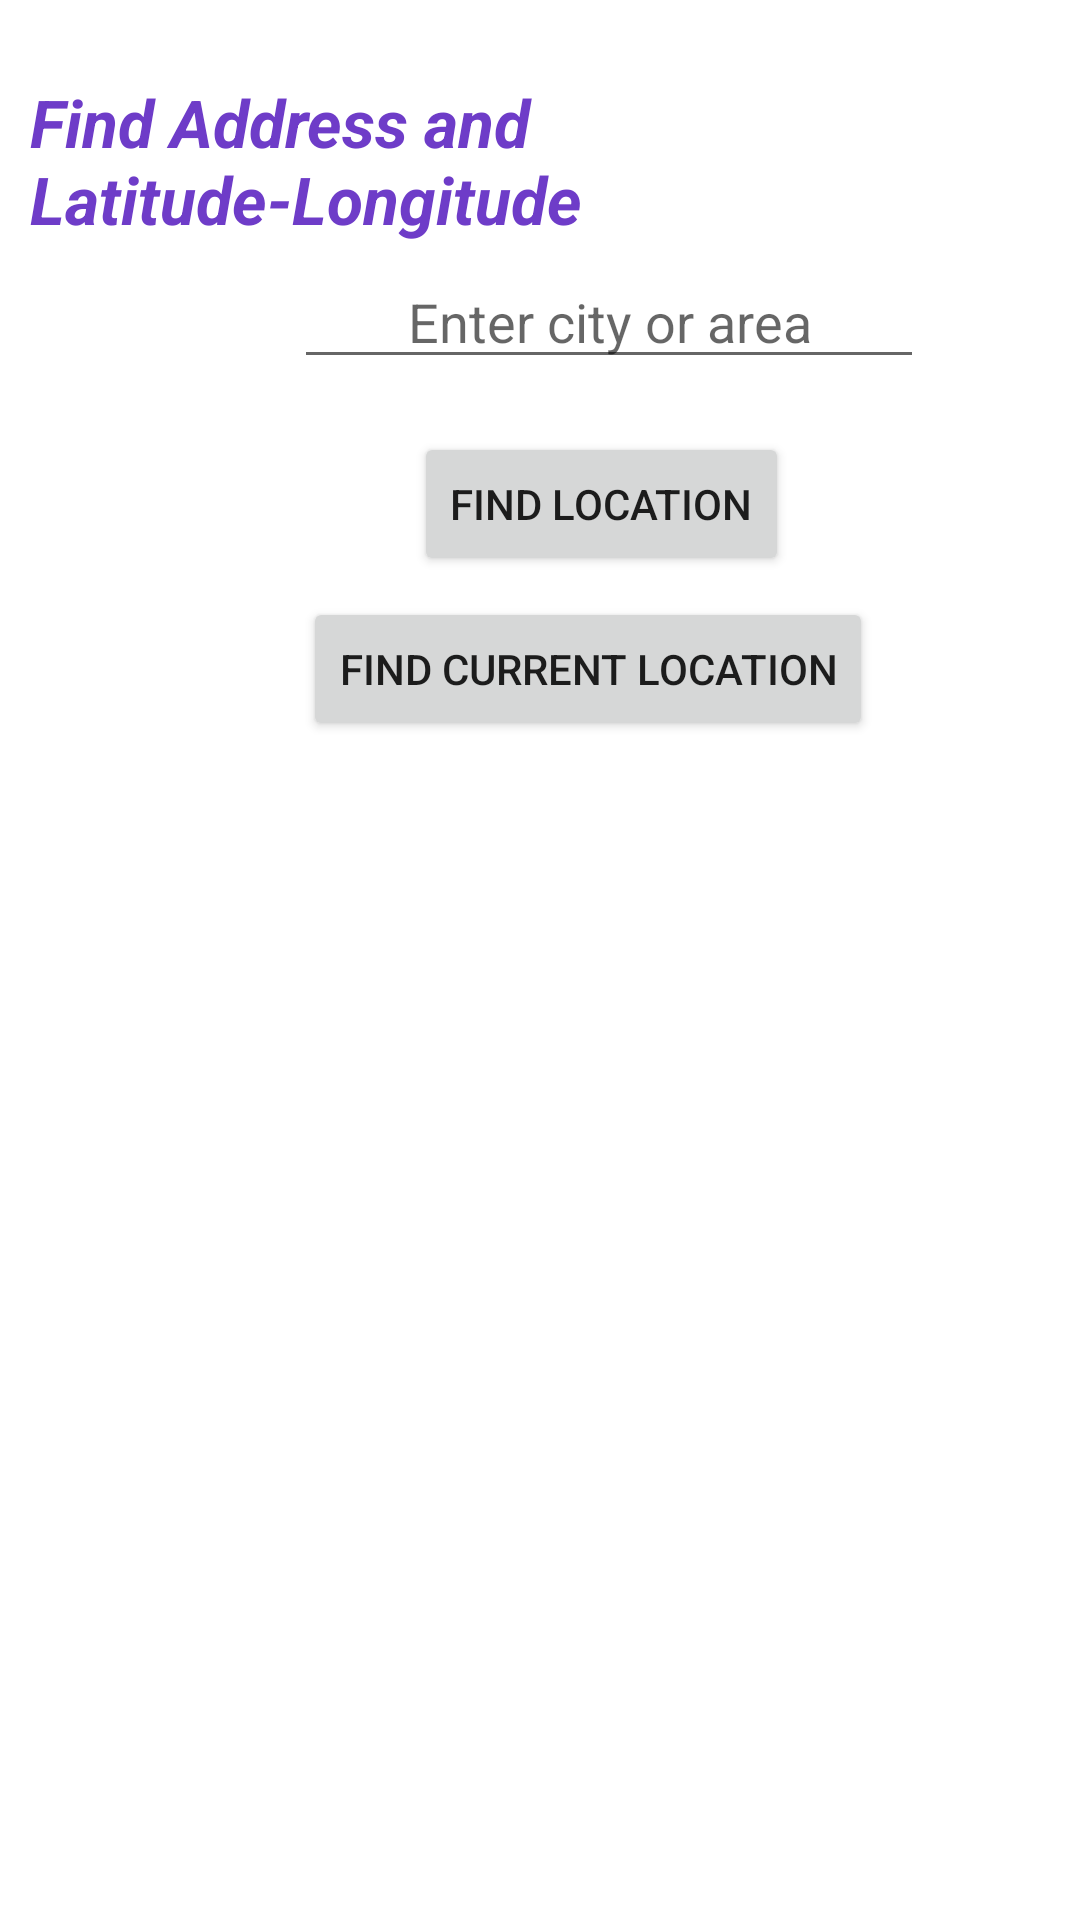

Here is an Android app screen rendered from its layout file. Give the layout XML and the strings, colors and styles it references.
<!-- AndroidManifest.xml: application theme Theme.AssignmentProject -->
<!-- res/layout/fragment_location.xml -->
<?xml version="1.0" encoding="utf-8"?>
<RelativeLayout xmlns:android="http://schemas.android.com/apk/res/android"
    xmlns:tools="http://schemas.android.com/tools"
    android:layout_width="match_parent"
    android:layout_height="match_parent"
    tools:context=".LocationFragment">


    <TextView
        android:id="@+id/textView5"
        android:layout_width="wrap_content"
        android:layout_height="wrap_content"
        android:layout_alignParentStart="true"
        android:layout_alignParentTop="true"
        android:layout_alignParentEnd="true"
        android:layout_marginStart="10dp"
        android:layout_marginTop="26dp"
        android:layout_marginEnd="-1dp"
        android:text="Find Address and Latitude-Longitude"
        android:textColor="#6E3CC8"
        android:textSize="22sp"
        android:textStyle="bold|italic"
        tools:layout_editor_absoluteX="68dp"
        tools:layout_editor_absoluteY="55dp" />

    <EditText
        android:id="@+id/editTextTextPersonName"
        android:layout_width="wrap_content"
        android:layout_height="wrap_content"
        android:layout_alignParentStart="true"
        android:layout_alignParentTop="true"
        android:layout_marginStart="98dp"
        android:layout_marginLeft="98dp"
        android:layout_marginTop="85dp"
        android:ems="10"
        android:gravity="center"
        android:hint="Enter city or area"
        android:inputType="textPersonName"
        tools:layout_editor_absoluteX="100dp"
        tools:layout_editor_absoluteY="99dp" />

    <Button
        android:id="@+id/button6"
        android:layout_width="wrap_content"
        android:layout_height="wrap_content"
        android:layout_alignParentStart="true"
        android:layout_alignParentTop="true"
        android:layout_marginStart="138dp"
        android:layout_marginLeft="130dp"
        android:layout_marginTop="144dp"
        android:text="Find Location"
        tools:layout_editor_absoluteX="130dp"
        tools:layout_editor_absoluteY="159dp" />

    <Button
        android:id="@+id/button7"
        android:layout_width="wrap_content"
        android:layout_height="wrap_content"
        android:layout_alignParentStart="true"
        android:layout_alignParentTop="true"
        android:layout_marginStart="101dp"
        android:layout_marginLeft="130dp"
        android:layout_marginTop="199dp"
        android:text="Find Current Location"
        tools:layout_editor_absoluteX="130dp"
        tools:layout_editor_absoluteY="159dp" />

    <TextView
        android:id="@+id/textView6"
        android:layout_width="wrap_content"
        android:layout_height="wrap_content"
        android:layout_alignParentStart="true"
        android:layout_alignParentTop="true"
        android:layout_alignParentEnd="true"
        android:layout_gravity="center"
        android:layout_marginStart="70dp"
        android:layout_marginTop="270dp"
        android:layout_marginEnd="70dp"
        android:gravity="center"
        android:text="TextView"
        android:textColor="#CF8A25"
        android:textSize="15sp"
        android:textStyle="bold"
        android:visibility="gone"
        tools:layout_editor_absoluteX="158dp"
        tools:layout_editor_absoluteY="240dp" />

    <TextView
        android:id="@+id/textView7"
        android:layout_width="wrap_content"
        android:layout_height="wrap_content"
        android:layout_alignParentStart="true"
        android:layout_alignParentTop="true"
        android:layout_alignParentEnd="true"
        android:layout_gravity="center"
        android:layout_marginStart="70dp"
        android:layout_marginTop="350dp"
        android:layout_marginEnd="70dp"
        android:gravity="center"
        android:text="TextView"
        android:textColor="#6B9C32"
        android:textSize="15sp"
        android:textStyle="bold"
        android:visibility="gone"
        tools:layout_editor_absoluteX="158dp"
        tools:layout_editor_absoluteY="348dp" />



</RelativeLayout>
<!-- resources referenced by this layout -->
<resources>
  <style name="Theme.AssignmentProject" parent="Theme.MaterialComponents.DayNight.DarkActionBar">
          
          <item name="colorPrimary">#674D87</item>
          <item name="colorPrimaryVariant">#453B5A</item>
          <item name="colorOnPrimary">@color/white</item>
          
          <item name="colorSecondary">@color/teal_200</item>
          <item name="colorSecondaryVariant">@color/teal_700</item>
          <item name="colorOnSecondary">@color/black</item>
          
          <item name="android:statusBarColor" tools:targetApi="l">?attr/colorPrimaryVariant</item>
          
      </style>
  <color name="white">#FFFFFFFF</color>
  <color name="teal_200">#FF03DAC5</color>
  <color name="teal_700">#FF018786</color>
  <color name="black">#FF000000</color>
</resources>
